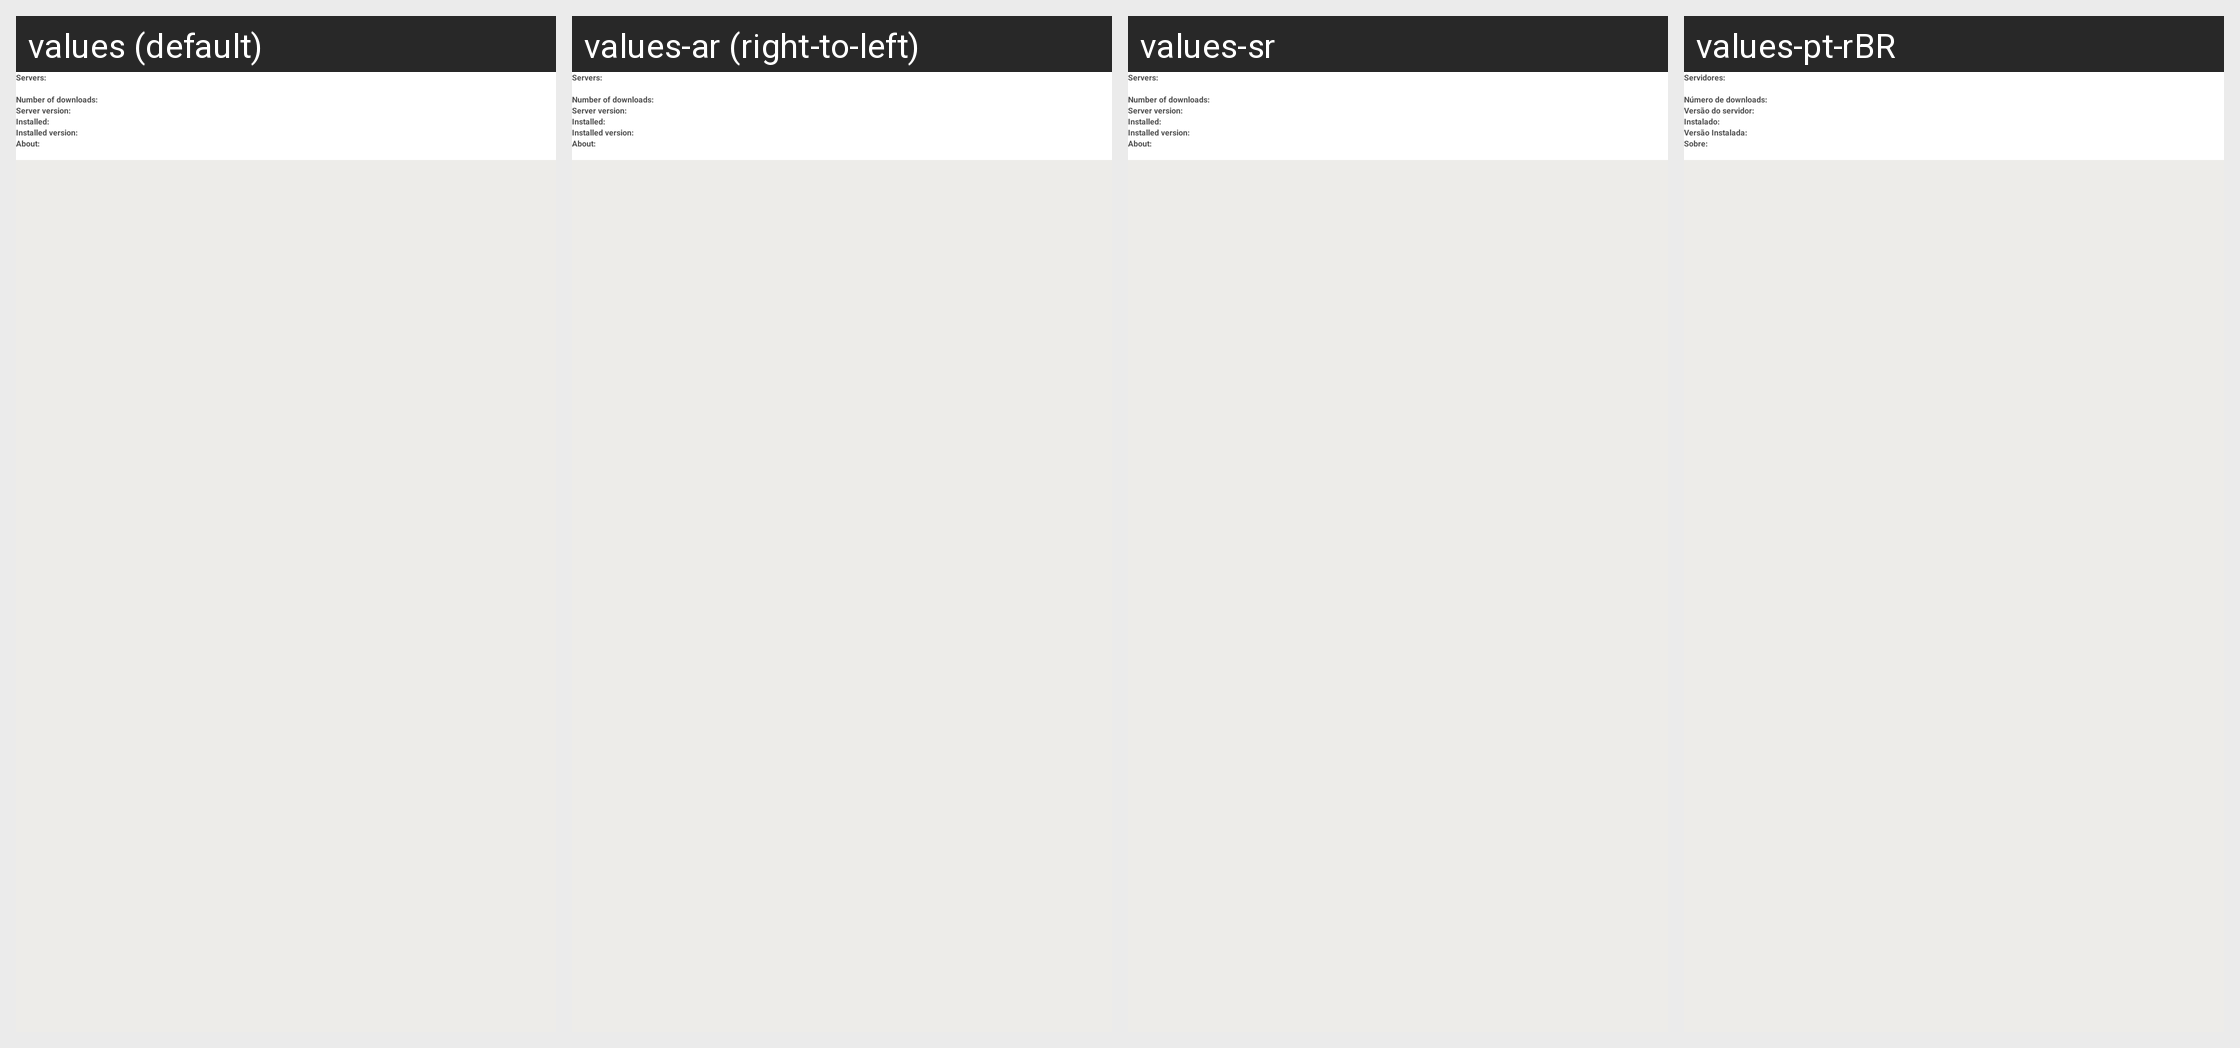

The Android screen above is rendered under several locales of the same app. Produce the string resources it draws, with the default and per-locale values.
Android screen res/layout/alertscroll.xml rendered under 4 locales, left to right: values (default), values-ar (right-to-left), values-sr, values-pt-rBR. Device: Nexus 5 (rendered at 1080×1920; each locale shown at half size, 540×960, under a caption strip naming it); theme Aptoide.Theme.Default.
Other locales in the repository, not shown: values-bs, values-ca, values-ca-rES, values-cs, values-de, values-es, values-fa, values-fi, values-fr, values-he, values-hi, values-hr, values-it, values-iw, values-nl, values-pl, values-pt, values-pt-rPT, values-ro, values-ru, values-sq, values-tr, values-zh, values-zh-rCN.
Strings drawn on this screen, with the default value and each locale's value (text and hints the layout hard-codes, and strings that could not be matched under every locale, appear in the picture but are not listed):

up_server
  values: Servers:
  values-ar: Servers:  [not translated; the default value is used]
  values-sr: Servers:  [not translated; the default value is used]
  values-pt-rBR: Servidores:

dwn_n
  values: Number of downloads:
  values-ar: Number of downloads:  [not translated; the default value is used]
  values-sr: Number of downloads:  [not translated; the default value is used]
  values-pt-rBR: Número de downloads:

lstver
  values: Server version:
  values-ar: Server version:  [not translated; the default value is used]
  values-sr: Server version:  [not translated; the default value is used]
  values-pt-rBR: Versão do servidor:

isinst
  values: Installed:
  values-ar: Installed:  [not translated; the default value is used]
  values-sr: Installed:  [not translated; the default value is used]
  values-pt-rBR: Instalado:

about_alrt
  values: About:
  values-ar: About:  [not translated; the default value is used]
  values-sr: About:  [not translated; the default value is used]
  values-pt-rBR: Sobre:
